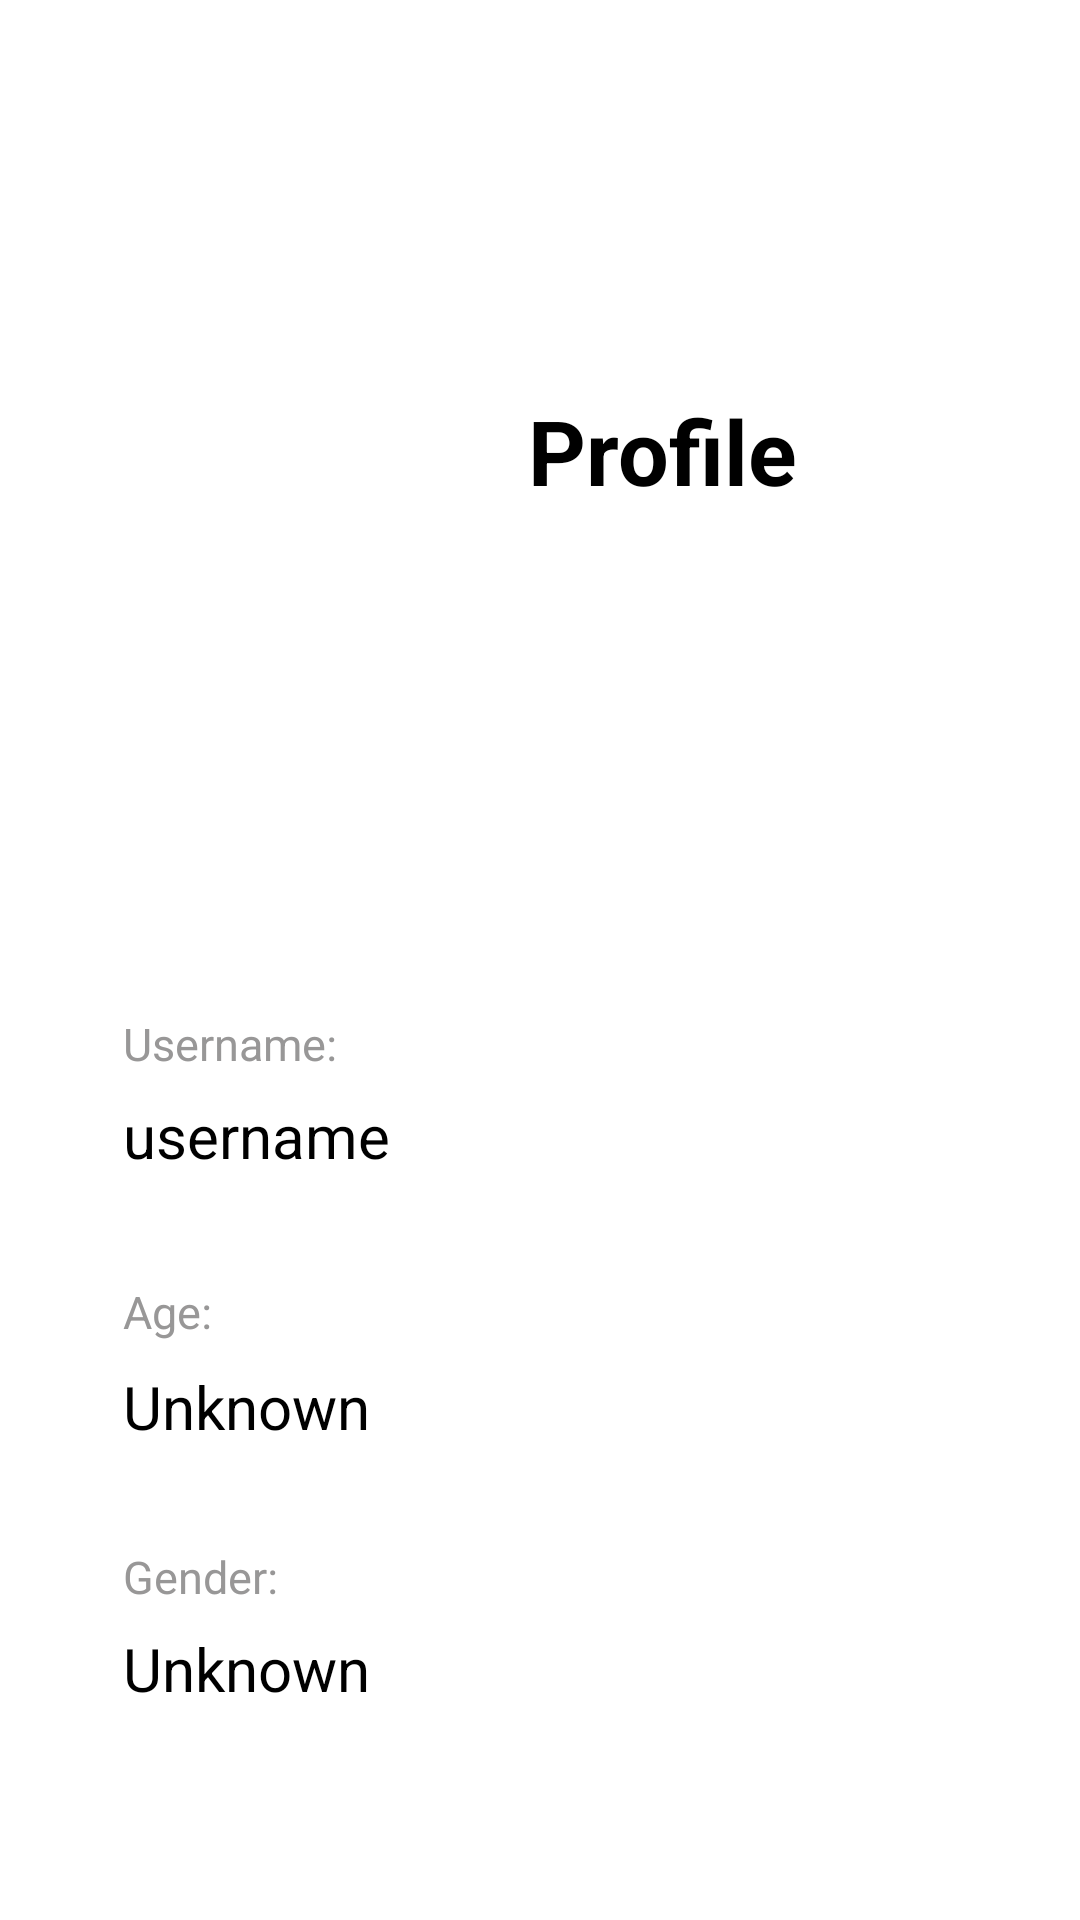

The Android layout XML behind this screen, and the referenced resources:
<!-- AndroidManifest.xml: application theme Theme.Coinfo -->
<!-- res/layout/fragment_settings.xml -->
<?xml version="1.0" encoding="utf-8"?>
<androidx.constraintlayout.widget.ConstraintLayout xmlns:android="http://schemas.android.com/apk/res/android"
    xmlns:app="http://schemas.android.com/apk/res-auto"
    xmlns:tools="http://schemas.android.com/tools"
    android:layout_width="match_parent"
    android:layout_height="match_parent"
    tools:context=".SettingsFragment">

    

    <ImageView
        android:id="@+id/imageView2"
        android:layout_width="194dp"
        android:layout_height="0dp"
        android:layout_marginStart="116dp"
        android:layout_marginTop="59dp"
        android:layout_marginBottom="51dp"
        android:src="@drawable/userdef"
        app:layout_constraintBottom_toTopOf="@+id/textView16"
        app:layout_constraintStart_toStartOf="parent"
        app:layout_constraintTop_toTopOf="@+id/textView12" />

    <TextView
        android:id="@+id/textView10"
        android:layout_width="wrap_content"
        android:layout_height="wrap_content"
        android:layout_marginTop="7dp"
        android:text="username"
        android:textColor="@color/black"
        android:textSize="20dp"
        app:layout_constraintStart_toStartOf="@+id/textView16"
        app:layout_constraintTop_toBottomOf="@+id/textView16" />

    <TextView
        android:id="@+id/textView11"
        android:layout_width="wrap_content"
        android:layout_height="wrap_content"
        android:layout_marginStart="41dp"
        android:layout_marginTop="33dp"
        android:text="Gender:"
        android:textColor="@color/lightgrey"
        android:textSize="15dp"
        app:layout_constraintStart_toStartOf="parent"
        app:layout_constraintTop_toBottomOf="@+id/textView15" />

    <TextView
        android:id="@+id/textView12"
        android:layout_width="wrap_content"
        android:layout_height="wrap_content"
        android:layout_gravity="center"
        android:layout_marginStart="176dp"
        android:layout_marginTop="130dp"
        android:text="Profile"
        android:textColor="@color/black"
        android:textSize="30dp"
        android:textStyle="bold"
        app:layout_constraintStart_toStartOf="parent"
        app:layout_constraintTop_toTopOf="parent" />

    <TextView
        android:id="@+id/textView13"
        android:layout_width="wrap_content"
        android:layout_height="wrap_content"
        android:layout_marginTop="7dp"
        android:text="Unknown"
        android:textColor="@color/black"
        android:textSize="20dp"
        app:layout_constraintStart_toStartOf="@+id/textView11"
        app:layout_constraintTop_toBottomOf="@+id/textView11" />

    <TextView
        android:id="@+id/textView14"
        android:layout_width="wrap_content"
        android:layout_height="wrap_content"
        android:layout_marginStart="41dp"
        android:layout_marginTop="35dp"
        android:text="Age:"
        android:textColor="@color/lightgrey"
        android:textSize="15dp"
        app:layout_constraintStart_toStartOf="parent"
        app:layout_constraintTop_toBottomOf="@+id/textView10" />

    <TextView
        android:id="@+id/textView15"
        android:layout_width="wrap_content"
        android:layout_height="wrap_content"
        android:layout_marginTop="8dp"
        android:text="Unknown"
        android:textColor="@color/black"
        android:textSize="20dp"
        app:layout_constraintStart_toStartOf="@+id/textView14"
        app:layout_constraintTop_toBottomOf="@+id/textView14" />

    <TextView
        android:id="@+id/textView16"
        android:layout_width="wrap_content"
        android:layout_height="wrap_content"
        android:layout_marginStart="41dp"
        android:layout_marginBottom="282dp"
        android:text="Username:"
        android:textColor="@color/lightgrey"
        android:textSize="15dp"
        app:layout_constraintBottom_toBottomOf="parent"
        app:layout_constraintStart_toStartOf="parent" />


</androidx.constraintlayout.widget.ConstraintLayout>
<!-- resources referenced by this layout -->
<resources>
  <color name="black">#FF000000</color>
  <color name="lightgrey">#989797</color>
  <style name="Theme.Coinfo" parent="Theme.MaterialComponents.Light.NoActionBar">
          
          <item name="colorPrimary">@color/purple_500</item>
          <item name="colorPrimaryVariant">@color/purple_700</item>
          <item name="colorOnPrimary">@color/white</item>
          
          <item name="colorSecondary">@color/teal_200</item>
          <item name="colorSecondaryVariant">@color/teal_700</item>
          <item name="colorOnSecondary">@color/black</item>
          
          <item name="android:statusBarColor">@color/white</item>
          
          
      </style>
  <color name="purple_500">#FF6200EE</color>
  <color name="purple_700">#FF3700B3</color>
  <color name="white">#FFFFFFFF</color>
  <color name="teal_200">#FF03DAC5</color>
  <color name="teal_700">#FF018786</color>
</resources>
